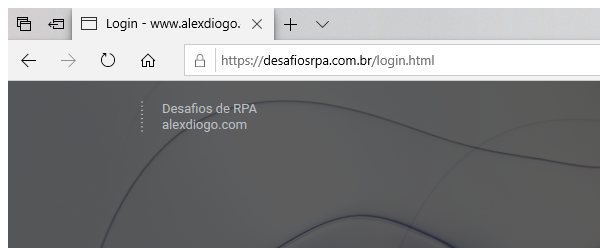
Task: Processo em Branco
Workflow: SiteCRM_Entra_Credencial

Step 1: Attach Browser 'ApplicationFrameHost.ex...' in window '[name redacted]' (ApplicationFrameHost.exe)

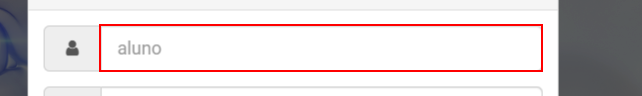
Step 2: type [in_usuario] into the text box 'user'

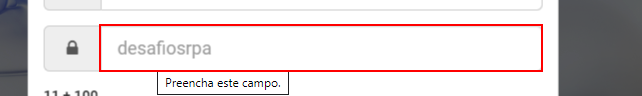
Step 3: type a value into the text box 'pass'

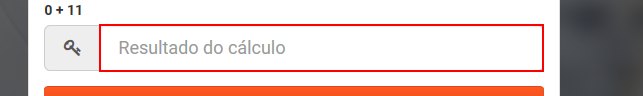
Step 4: type [calculo] into the text box 'cap'

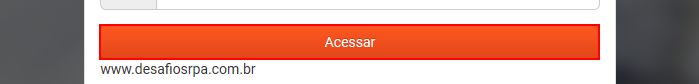
Step 5: click on the button